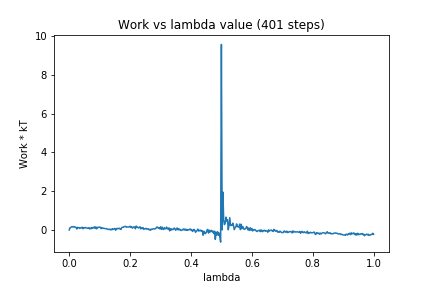

The data file committed next to this chart (first rows):
0, 0.0
1, 0.1125
2, 0.1282
3, 0.1574
4, 0.1776
5, 0.1508
6, 0.1555
7, 0.1742
8, 0.1401
9, 0.1337
10, 0.0493
11, 0.1373
12, 0.1117
13, 0.1196
14, 0.08096
15, 0.109
16, 0.111
17, 0.1453
18, 0.06339
19, 0.111
20, 0.1011
21, 0.1292
22, 0.1096
23, 0.1094
24, 0.09059
25, 0.08396
26, 0.1234
27, 0.05058
28, 0.09727
29, 0.06757
30, 0.1322
31, 0.09208
32, 0.1292
33, 0.1601
34, 0.07834
35, 0.1625
36, 0.05813
37, 0.121
38, 0.144
39, 0.1266
40, 0.1486
41, 0.1375
42, 0.06938
43, 0.1188
44, 0.0833
45, 0.0884
46, 0.07871
47, 0.06424
48, 0.06499
49, 0.07632
50, 0.04297
51, 0.0257
52, 0.03983
53, 0.04211
54, 0.003755
55, 0.03941
56, 0.01045
57, 0.06795
58, 0.02932
59, 0.05563
60, 0.07858
... 340 more rows
